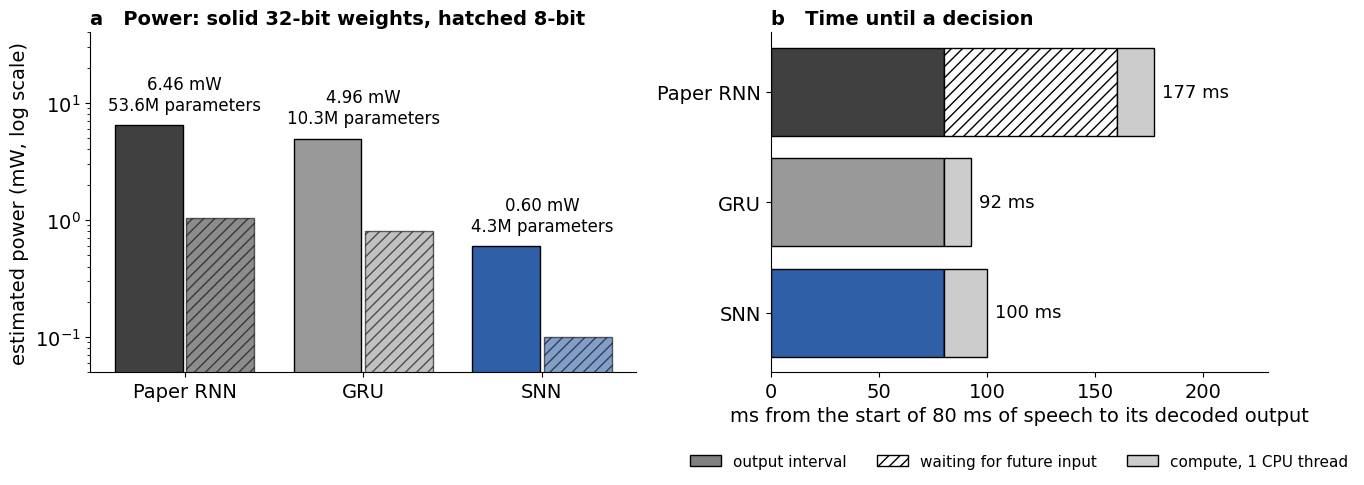
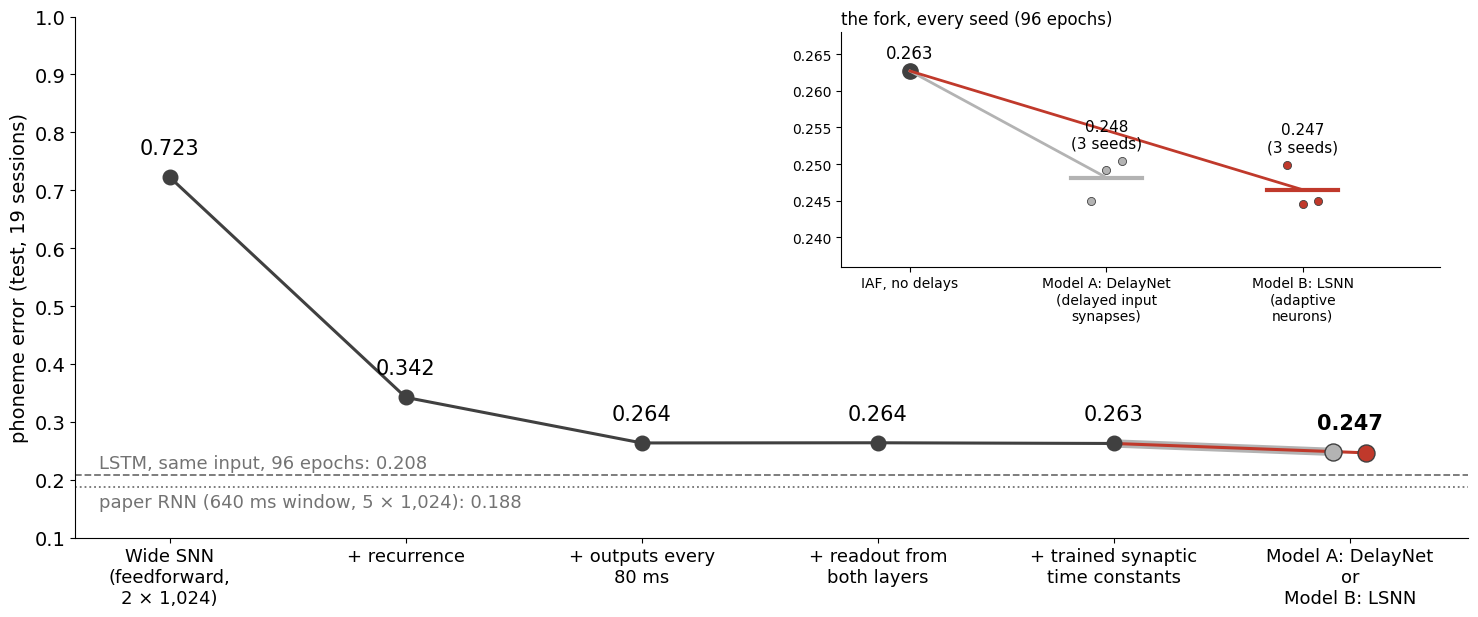

Here is the Python script that generated these plots, in order:
#summary figures for the deck, in its style (black on white, Palatino), from the final runs' reports:
#   final_cost.png      estimated power (fp32 and int8 weights, on-chip memory) and the time until a decision
#   final_branch.png    the build-up ladder and its fork into the LSNN and DelayNet, every step a 96-epoch run
#
#numbers: derived/efficiency/efficiency_readall96.md (power, parameters, compute time per output, lookahead) and the
#training logs (phoneme error on the test sentences of all 19 sessions; 36-epoch steps unless marked)
#
#example usage:
#   python plotFinalSummary.py --outDir ../figures
import argparse
import os
import matplotlib
matplotlib.use('Agg')
import matplotlib.pyplot as plt

GRAY, LIGHT, BLUE = '0.45', '0.8', '#2F5FA7'
#name: (power mW fp32 + on-chip, power mW int8 + on-chip, parameters M, compute ms per output, lookahead ms)
COST = {'Paper RNN': (6.46, 1.04, 53.6, 17.25, 80), 'GRU': (4.96, 0.80, 10.3, 12.50, 0),
        'SNN': (0.60, 0.10, 4.3, 19.85, 0)}
COLORS = {'Paper RNN': '0.25', 'GRU': '0.6', 'SNN': BLUE}

def style():
    plt.rcParams.update({'font.family': 'Palatino', 'font.size': 14, 'axes.spines.top': False,
                         'axes.spines.right': False, 'svg.fonttype': 'none'})


def save(fig, out_dir, name):
    for ext in ('png', 'svg'):
        fig.savefig(os.path.join(out_dir, f'{name}.{ext}'), dpi=220, facecolor='white', bbox_inches='tight')
    plt.close(fig)
    print('wrote', name)


def cost(out_dir):
    fig, (a, b) = plt.subplots(1, 2, figsize=(14, 5.2), gridspec_kw={'width_ratios': [1.1, 1]})
    names = list(COST)
    for i, n in enumerate(names):
        p32, p8, params, _, _ = COST[n]
        a.bar(i - 0.2, p32, 0.38, color=COLORS[n], edgecolor='black')
        a.bar(i + 0.2, p8, 0.38, color=COLORS[n], edgecolor='black', hatch='///', alpha=0.6)
        a.text(i, p32 * 1.35, f'{p32:.2f} mW\n{params:.1f}M parameters', ha='center', fontsize=12)
    a.set_yscale('log')
    a.set_ylim(0.05, 40)
    a.set_xticks(range(len(names)))
    a.set_xticklabels(names)
    a.set_ylabel('estimated power (mW, log scale)')
    a.set_title('a   Power: solid 32-bit weights, hatched 8-bit', loc='left', fontsize=14, fontweight='bold')
    for i, n in enumerate(names):
        _, _, _, comp, look = COST[n]
        b.barh(i, 80, color=COLORS[n], edgecolor='black')
        b.barh(i, look, left=80, color='white', edgecolor='black', hatch='///')
        b.barh(i, comp, left=80 + look, color=LIGHT, edgecolor='black')
        b.text(80 + look + comp + 4, i, f'{80 + look + comp:.0f} ms', va='center', fontsize=13)
    b.set_yticks(range(len(names)))
    b.set_yticklabels(names)
    b.invert_yaxis()
    b.set_xlim(0, 230)
    b.set_xlabel('ms from the start of 80 ms of speech to its decoded output')
    b.set_title('b   Time until a decision', loc='left', fontsize=14, fontweight='bold')
    from matplotlib.patches import Patch
    b.legend(handles=[Patch(facecolor='0.5', edgecolor='black', label='output interval'),
                      Patch(facecolor='white', edgecolor='black', hatch='///', label='waiting for future input'),
                      Patch(facecolor=LIGHT, edgecolor='black', label='compute, 1 CPU thread')],
             loc='upper center', bbox_to_anchor=(0.5, -0.2), ncol=3, frameon=False, fontsize=11)
    fig.tight_layout()
    save(fig, out_dir, 'final_cost')


#the build-up as a fork, every point a 96-epoch run (seed 42 on the trunk), one change per rung, from the wide
#feedforward network (2 x 1,024, integrate-and-fire, soft reset): recurrence, 80 ms outputs, the readout from both
#layers, trained synaptic time constants (the root); then memory from adaptive neurons (red, the final LSNN) or from synaptic delays (light
#gray). Trunk: L1_width (ladder96.txt), S2_rec, S3_out80, S4_readall (fork96.txt), C_nodelay96
#(nodelay96.txt); None = not finished, drawn as a pending rung. Branches, one entry per seed (42, 43, 44), both reading
#both layers: LSNN C_lsnn_nodelay96, Q_lsnn_s43/s44; DelayNet R_readall96, R_readall_s43/s44
RED = '#C0392B'
TRUNK = [('Wide SNN\n(feedforward,\n2 × 1,024)', 0.7226),
         ('+ recurrence', 0.3423), ('+ outputs every\n80 ms', 0.2636),
         ('+ readout from\nboth layers', 0.2639), ('+ trained synaptic\ntime constants', 0.2627)]
BRANCHES = {'delays': ('Model A, DelayNet', '0.7', [0.2449, 0.2492, 0.2504]),
            'lsnn': ('Model B, LSNN', RED, [0.2499, 0.2446, 0.2450])}
WIDE_LSNN = []                                                   #LSNN at 2 × 1,152: only run with both-layer readout


def branch(out_dir):
    import numpy as np
    fig, ax = plt.subplots(figsize=(15, 6.4))
    known = [(i, p) for i, (_, p) in enumerate(TRUNK) if p is not None]
    for (i0, y0), (i1, y1) in zip(known, known[1:]):            #dashed across rungs still training
        ax.plot([i0, i1], [y0, y1], '-' if i1 == i0 + 1 else '--', color='0.25', lw=2.2, zorder=1)
    for i, y in known:
        ax.scatter([i], [y], s=110, color='0.25', zorder=3)
        ax.text(i, y + 0.04, f'{y:.3f}', ha='center', fontsize=15)
    xs, ys = [i for i, _ in known], [p for _, p in known]
    end = len(TRUNK)
    means = []
    for (k, (label, color, seeds)), dx, lw in zip(BRANCHES.items(), (-0.07, 0.07), (6, 2.2)):
        m = np.mean([s for s in seeds if s is not None])   #the two branches land together: a wide gray rail under a
        means.append(m)                                     #thin red one, and side-by-side end points
        ax.plot([xs[-1], end + dx], [ys[-1], m], '-', color=color, lw=lw, zorder=2, solid_capstyle='round')
        ax.scatter([end + dx], [m], s=150, color=color, edgecolor='0.25', zorder=4)
    ax.text(end, max(means) + 0.04, f'{np.mean(means):.3f}', ha='center', fontsize=15, fontweight='bold')
    ax.axhline(0.208, color=GRAY, ls='--', lw=1.3)
    ax.axhline(0.188, color=GRAY, ls=':', lw=1.3)
    ax.text(-0.3, 0.208 + 0.012, 'LSTM, same input, 96 epochs: 0.208', ha='left', fontsize=13, color=GRAY)
    ax.text(-0.3, 0.188 - 0.035, 'paper RNN (640 ms window, 5 × 1,024): 0.188', ha='left', fontsize=13, color=GRAY)
    ax.set_xticks(list(range(len(TRUNK))) + [end])
    ax.set_xticklabels([l + ('\n(training)' if p is None else '') for l, p in TRUNK] + ['Model A: DelayNet\nor\nModel B: LSNN'],
                       fontsize=13)
    ax.set_ylabel('phoneme error (test, 19 sessions)')
    ax.set_ylim(0.1, 1.0)
    ax.set_xlim(-0.4, end + 0.5)

    #zoom on the fork: every seed, and the branch means
    z = ax.inset_axes([0.55, 0.52, 0.43, 0.45])
    z.plot([0], [ys[-1]], 'o', color='0.25', ms=11)
    z.text(0, ys[-1] + 0.0018, f'{ys[-1]:.3f}', ha='center', fontsize=12)
    rows = [('delays', 1.0), ('lsnn', 2.0)]
    for k, x in rows:
        label, color, seeds = BRANCHES[k]
        done = [s for s in seeds if s is not None]
        m = np.mean(done)
        z.plot([0, x], [ys[-1], m], '-', color=color, lw=2)
        z.scatter(x + np.linspace(-0.08, 0.08, len(done)), done, s=34, color=color, edgecolor='0.25', lw=0.6, zorder=3)
        z.plot([x - 0.18, x + 0.18], [m, m], color=color, lw=3, zorder=2)
        z.text(x, max(done) + 0.0018, f'{m:.3f}\n({len(done)} seed{"s" if len(done) > 1 else ""})', ha='center', fontsize=11)
    wide = [s for s in WIDE_LSNN if s is not None]
    if wide:
        z.scatter(2.42 + np.linspace(-0.05, 0.05, len(wide)), wide, s=34, facecolor='white', edgecolor=RED, lw=1.4, zorder=3)
        z.text(2.42, min(wide) - 0.004, f'2 × 1,152\n{np.mean(wide):.3f}', ha='center', fontsize=10, color=RED)
    z.set_xticks([0, 1, 2])
    z.set_xticklabels(['IAF, no delays', 'Model A: DelayNet\n(delayed input\nsynapses)', 'Model B: LSNN\n(adaptive\nneurons)'], fontsize=11)
    z.set_xlim(-0.35, 2.7)
    z.set_ylim(0.236, 0.268)
    z.tick_params(labelsize=10)
    z.set_title('the fork, every seed (96 epochs)', fontsize=12, loc='left')
    fig.tight_layout()
    save(fig, out_dir, 'final_branch')


def main():
    p = argparse.ArgumentParser()
    p.add_argument('--outDir', default='.')
    a = p.parse_args()
    style()
    cost(a.outDir)
    branch(a.outDir)


if __name__ == '__main__':
    main()
